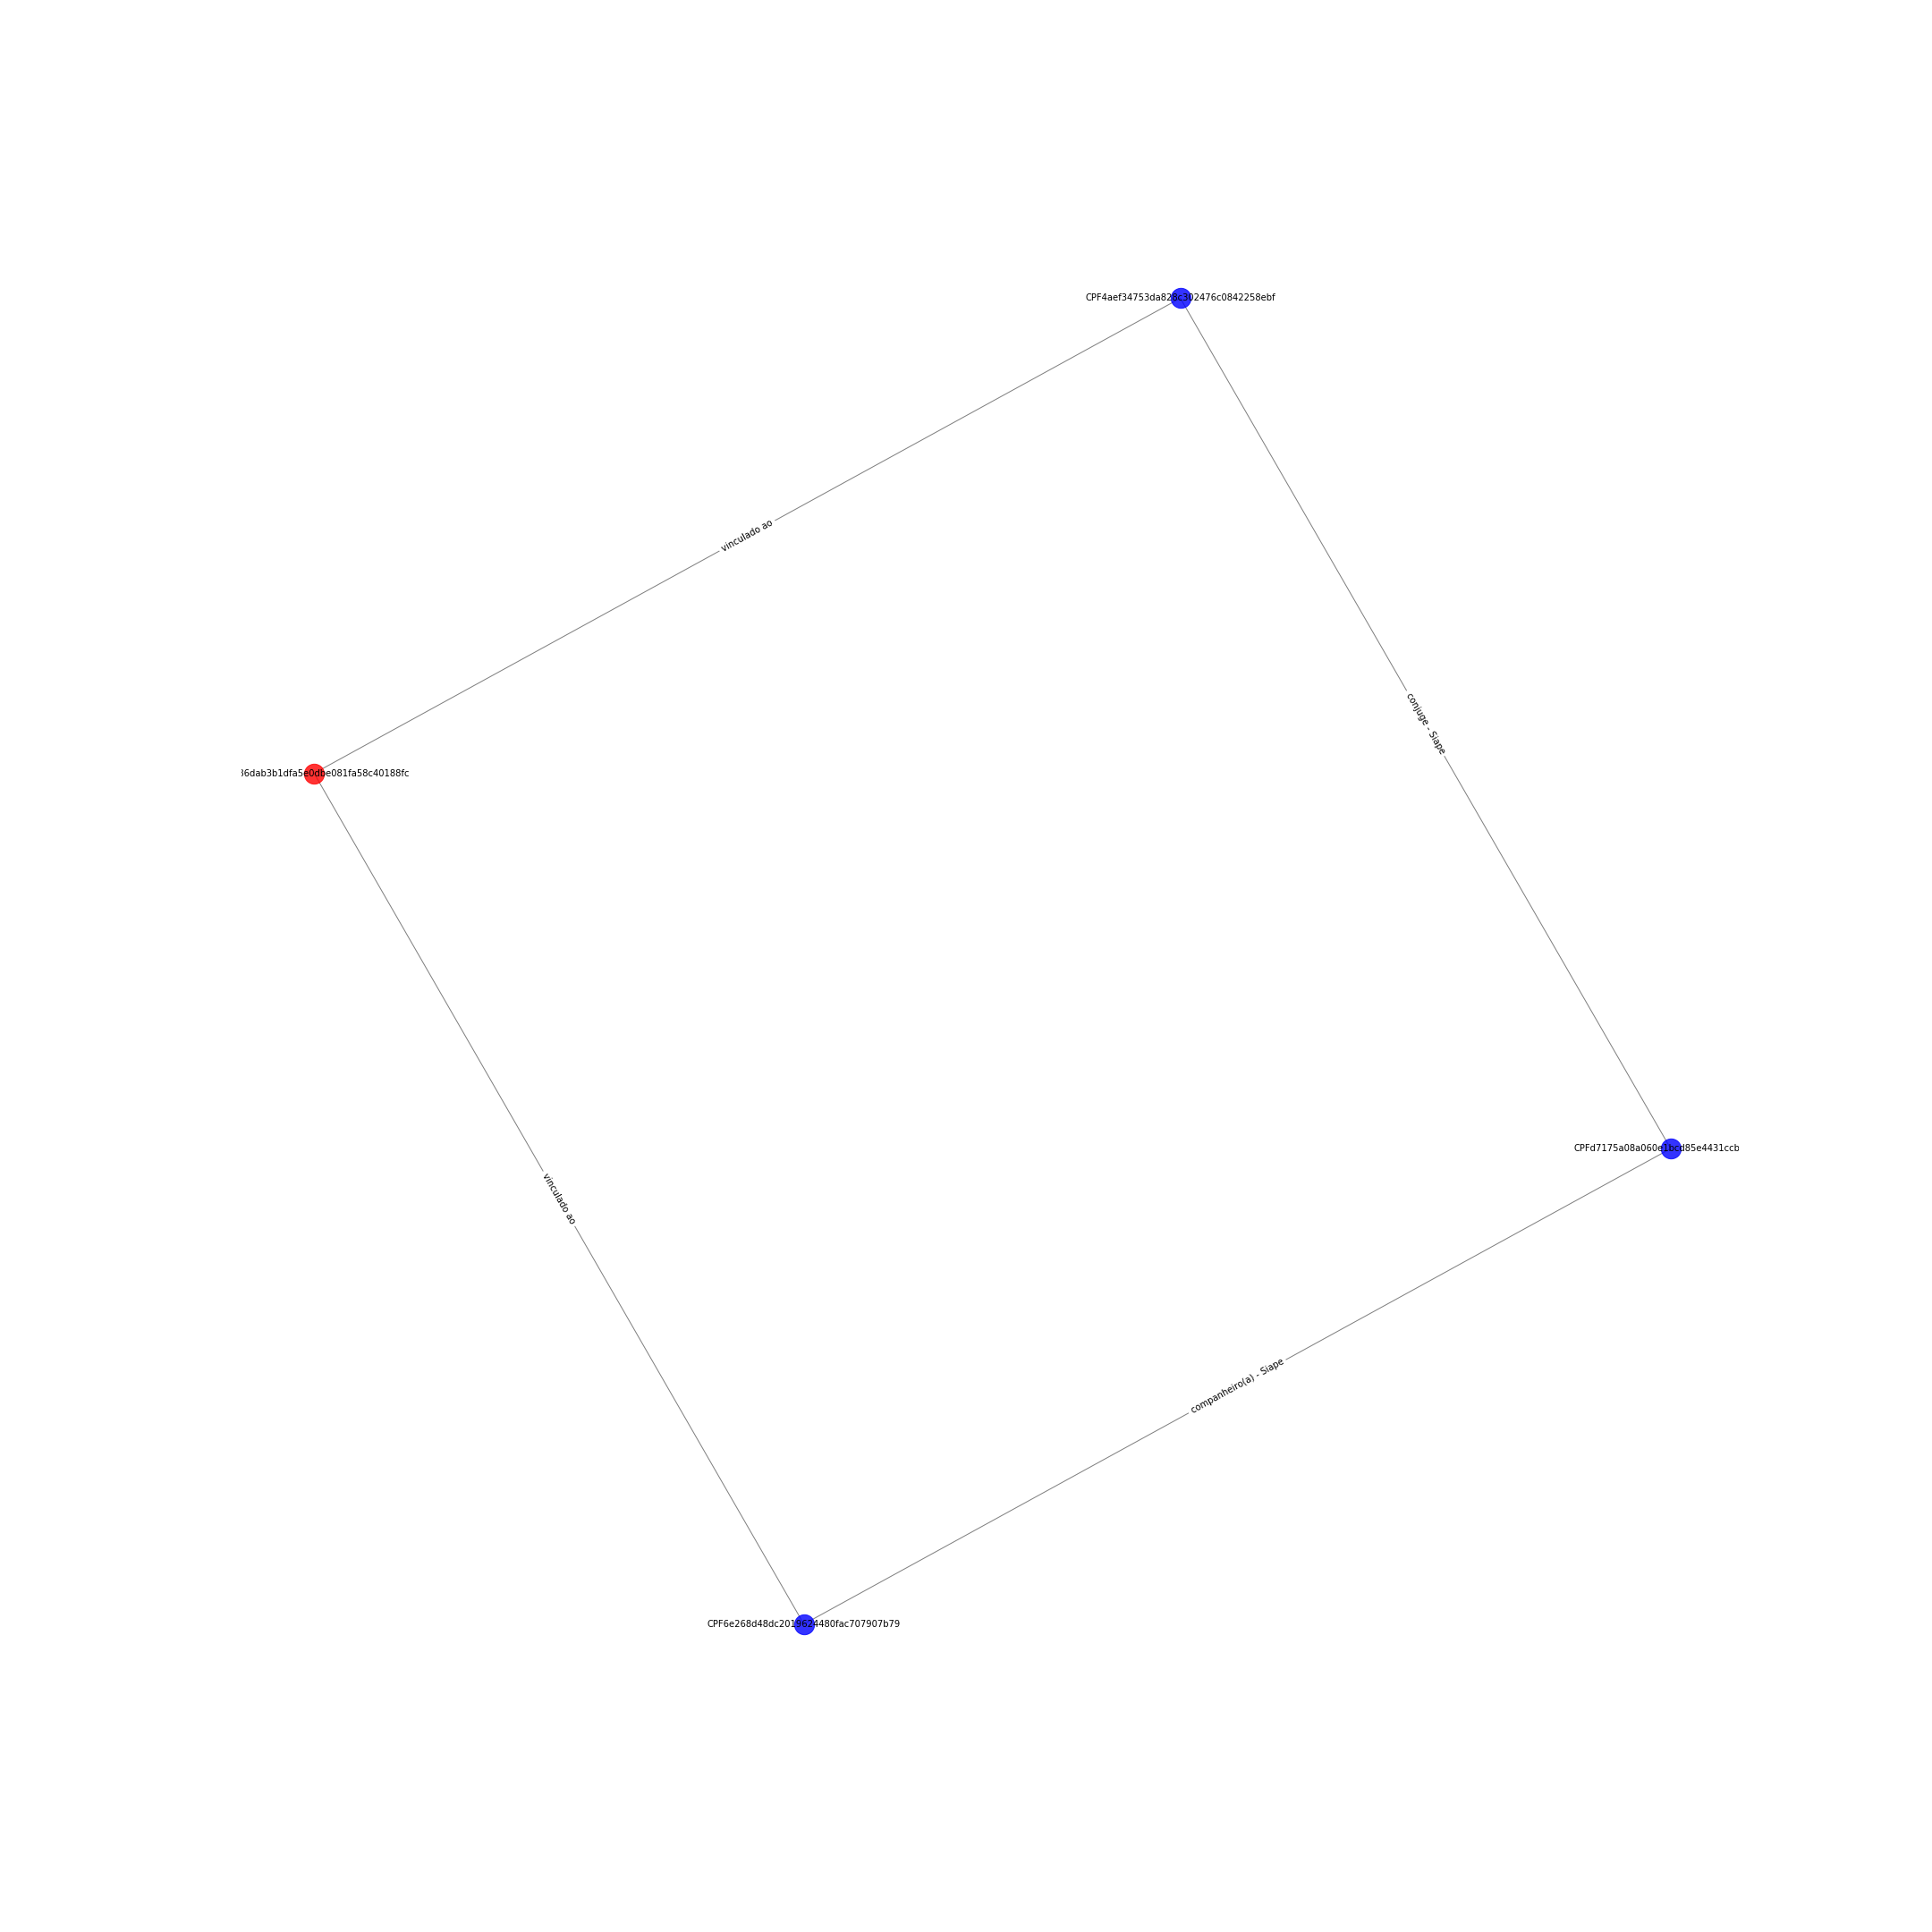

Data behind this chart, as committed beside it:
CPF6e268d48dc2019624480fac707907b79; CPFd7175a08a060e1bcd85e4431ccb65164; {'etiqueta': 'companheiro(a) - Siape'}
CPF6e268d48dc2019624480fac707907b79; ORG86dab3b1dfa5e0dbe081fa58c40188fc; {'etiqueta': 'vinculado ao'}
CPF4aef34753da828c302476c0842258ebf; CPFd7175a08a060e1bcd85e4431ccb65164; {'etiqueta': 'conjuge - Siape'}
CPF4aef34753da828c302476c0842258ebf; ORG86dab3b1dfa5e0dbe081fa58c40188fc; {'etiqueta': 'vinculado ao'}
